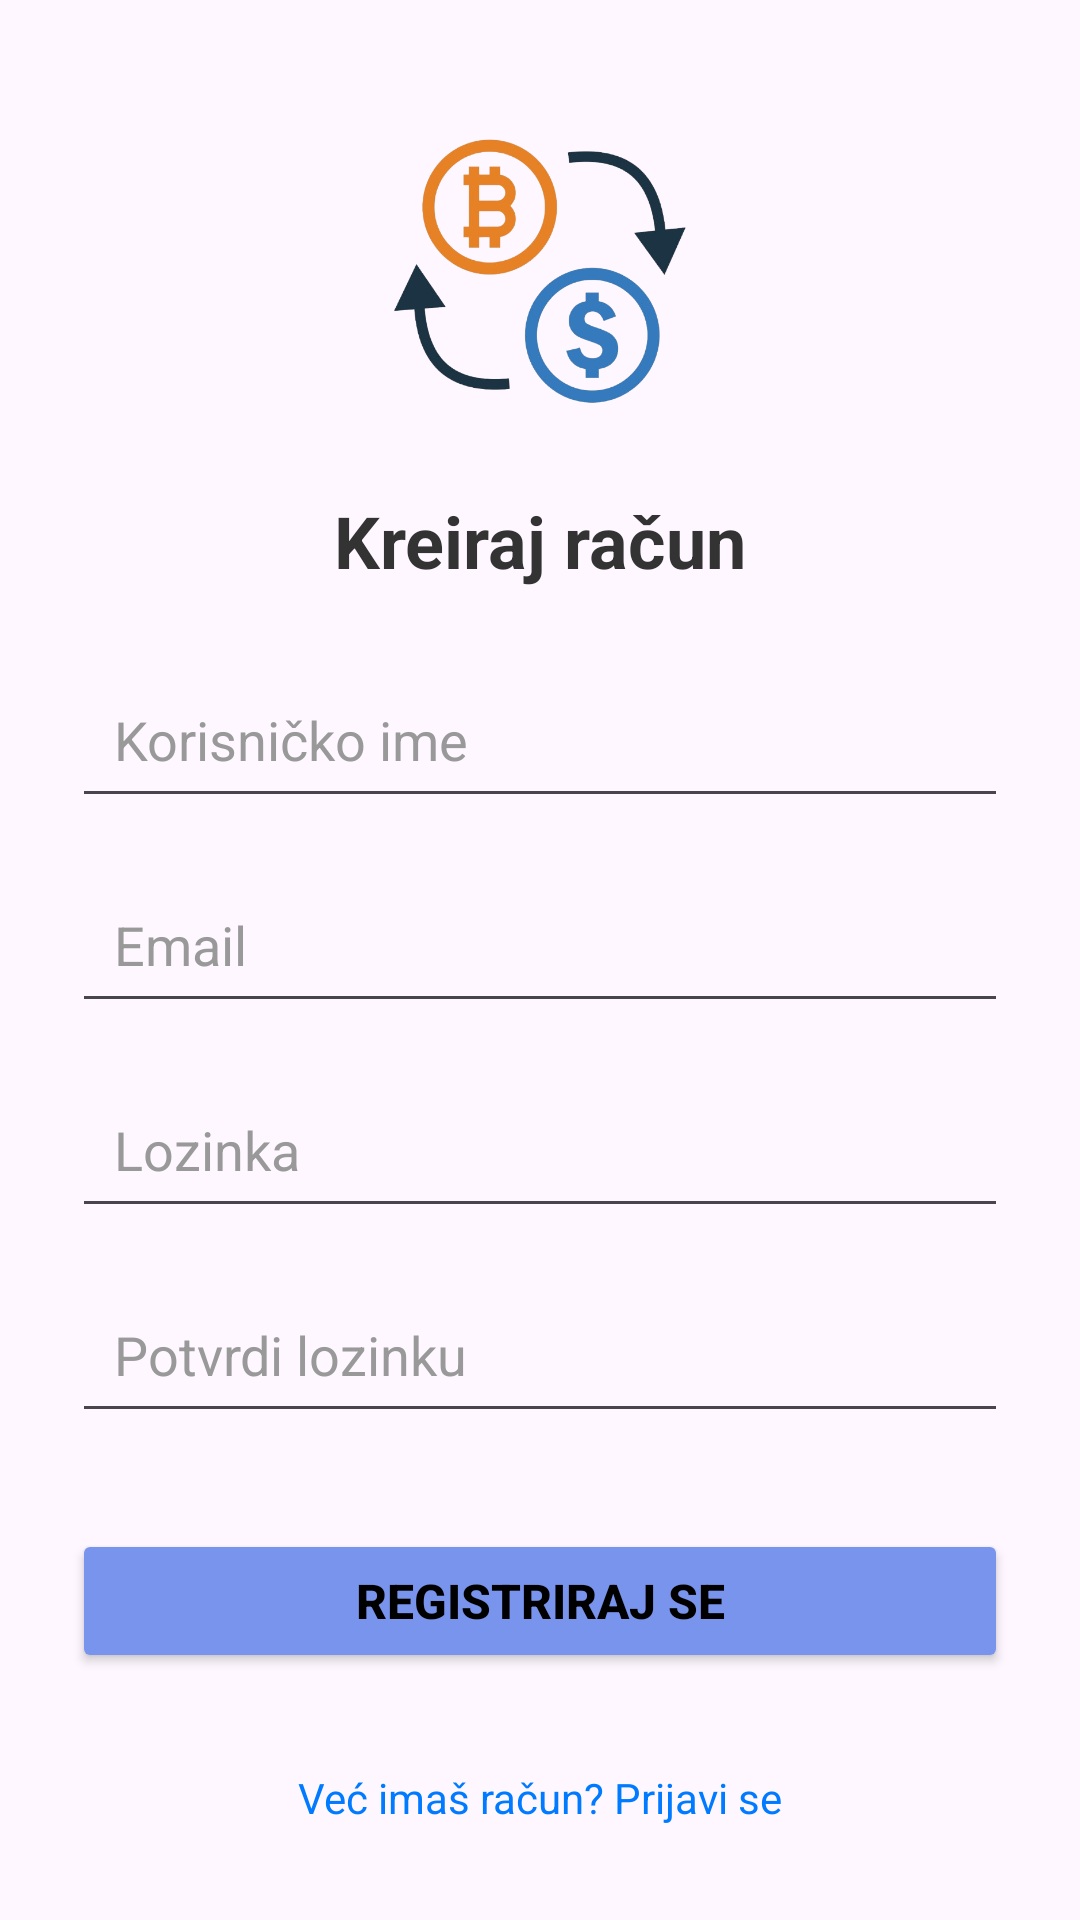

Produce the Android XML layout that renders to this screen, including the resource entries it uses.
<!-- AndroidManifest.xml: application theme Theme.App -->
<!-- res/layout/activity_register.xml -->
<?xml version="1.0" encoding="utf-8"?>
<androidx.constraintlayout.widget.ConstraintLayout xmlns:android="http://schemas.android.com/apk/res/android"
    xmlns:app="http://schemas.android.com/apk/res-auto"
    xmlns:tools="http://schemas.android.com/tools"
    android:id="@+id/main"
    android:layout_width="match_parent"
    android:layout_height="match_parent"
    tools:context=".Register">

    <ImageView
        android:id="@+id/imageViewLogo"
        android:layout_width="100dp"
        android:layout_height="100dp"
        android:src="@drawable/logo"
        app:layout_constraintTop_toTopOf="parent"
        app:layout_constraintStart_toStartOf="parent"
        app:layout_constraintEnd_toEndOf="parent"
        android:layout_marginTop="40dp" />

    <TextView
        android:id="@+id/textViewTitle"
        android:layout_width="wrap_content"
        android:layout_height="wrap_content"
        android:text="@string/kreiraj_racun"
        android:textSize="24sp"
        android:textColor="#333333"
        android:textStyle="bold"
        app:layout_constraintTop_toBottomOf="@id/imageViewLogo"
        app:layout_constraintStart_toStartOf="parent"
        app:layout_constraintEnd_toEndOf="parent"
        android:layout_marginTop="24dp"/>

    <EditText
        android:id="@+id/editTextUsername"
        android:layout_width="0dp"
        android:layout_height="wrap_content"
        android:hint="@string/korisnicko_ime"
        android:inputType="textPersonName"
        android:padding="14dp"
        android:textColor="#555555"
        android:textColorHint="#999999"
        app:layout_constraintTop_toBottomOf="@id/textViewTitle"
        app:layout_constraintStart_toStartOf="parent"
        app:layout_constraintEnd_toEndOf="parent"
        android:layout_marginStart="24dp"
        android:layout_marginEnd="24dp"
        android:layout_marginTop="24dp"/>

    <EditText
        android:id="@+id/editTextEmail"
        android:layout_width="0dp"
        android:layout_height="wrap_content"
        android:hint="@string/Email"
        android:inputType="textEmailAddress"
        android:padding="14dp"
        android:textColor="#555555"
        android:textColorHint="#999999"
        app:layout_constraintTop_toBottomOf="@id/editTextUsername"
        app:layout_constraintStart_toStartOf="parent"
        app:layout_constraintEnd_toEndOf="parent"
        android:layout_marginStart="24dp"
        android:layout_marginEnd="24dp"
        android:layout_marginTop="16dp"/>

    <EditText
        android:id="@+id/editTextPassword"
        android:layout_width="0dp"
        android:layout_height="wrap_content"
        android:hint="@string/Lozinka"
        android:inputType="textPassword"
        android:padding="14dp"
        android:textColor="#555555"
        android:textColorHint="#999999"
        app:layout_constraintEnd_toEndOf="parent"
        app:layout_constraintStart_toStartOf="parent"
        app:layout_constraintTop_toBottomOf="@id/editTextEmail"
        android:layout_marginStart="24dp"
        android:layout_marginEnd="24dp"
        android:layout_marginTop="16dp" />

    <EditText
        android:id="@+id/editTextConfirmPassword"
        android:layout_width="0dp"
        android:layout_height="wrap_content"
        android:hint="@string/potvrdi_lozinku"
        android:inputType="textPassword"
        android:padding="14dp"
        android:textColor="#555555"
        android:textColorHint="#999999"
        app:layout_constraintEnd_toEndOf="parent"
        app:layout_constraintStart_toStartOf="parent"
        app:layout_constraintTop_toBottomOf="@id/editTextPassword"
        android:layout_marginStart="24dp"
        android:layout_marginEnd="24dp"
        android:layout_marginTop="16dp" />

    <Button
        android:id="@+id/buttonRegister"
        android:layout_width="0dp"
        android:layout_height="wrap_content"
        android:text="@string/registriraj_se"
        android:backgroundTint="#7994ed"
        android:textColor="@android:color/black"
        android:textSize="16sp"
        android:textStyle="bold"
        app:layout_constraintTop_toBottomOf="@id/editTextConfirmPassword"
        app:layout_constraintStart_toStartOf="parent"
        app:layout_constraintEnd_toEndOf="parent"
        android:layout_marginStart="24dp"
        android:layout_marginEnd="24dp"
        android:layout_marginTop="32dp"
        android:paddingTop="12dp"
        android:paddingBottom="12dp"/>

    <TextView
        android:id="@+id/textViewLoginLink"
        android:layout_width="wrap_content"
        android:layout_height="wrap_content"
        android:text="@string/vec_imas_racun_prijavi_se"
        android:textColor="#007AFF"
        android:clickable="true"
        android:focusable="true"
        android:padding="8dp"
        app:layout_constraintTop_toBottomOf="@id/buttonRegister"
        app:layout_constraintStart_toStartOf="parent"
        app:layout_constraintEnd_toEndOf="parent"
        android:layout_marginTop="24dp"
        app:layout_constraintBottom_toBottomOf="parent"
        android:layout_marginBottom="24dp"
        app:layout_constraintVertical_bias="0.0"/>

</androidx.constraintlayout.widget.ConstraintLayout>
<!-- resources referenced by this layout -->
<resources>
  <!-- drawable logo: png bitmap (drawable, 140659 bytes) -->
  <string name="Email">Email</string>
  <string name="Lozinka">Lozinka</string>
  <string name="korisnicko_ime">Korisničko ime</string>
  <string name="kreiraj_racun">Kreiraj račun</string>
  <string name="potvrdi_lozinku">Potvrdi lozinku</string>
  <string name="registriraj_se">Registriraj se</string>
  <string name="vec_imas_racun_prijavi_se">Već imaš račun? Prijavi se</string>
  <style name="Theme.App" parent="Base.Theme.App" />
  <style name="Base.Theme.App" parent="Theme.Material3.DayNight.NoActionBar">
          
          
      </style>
</resources>
